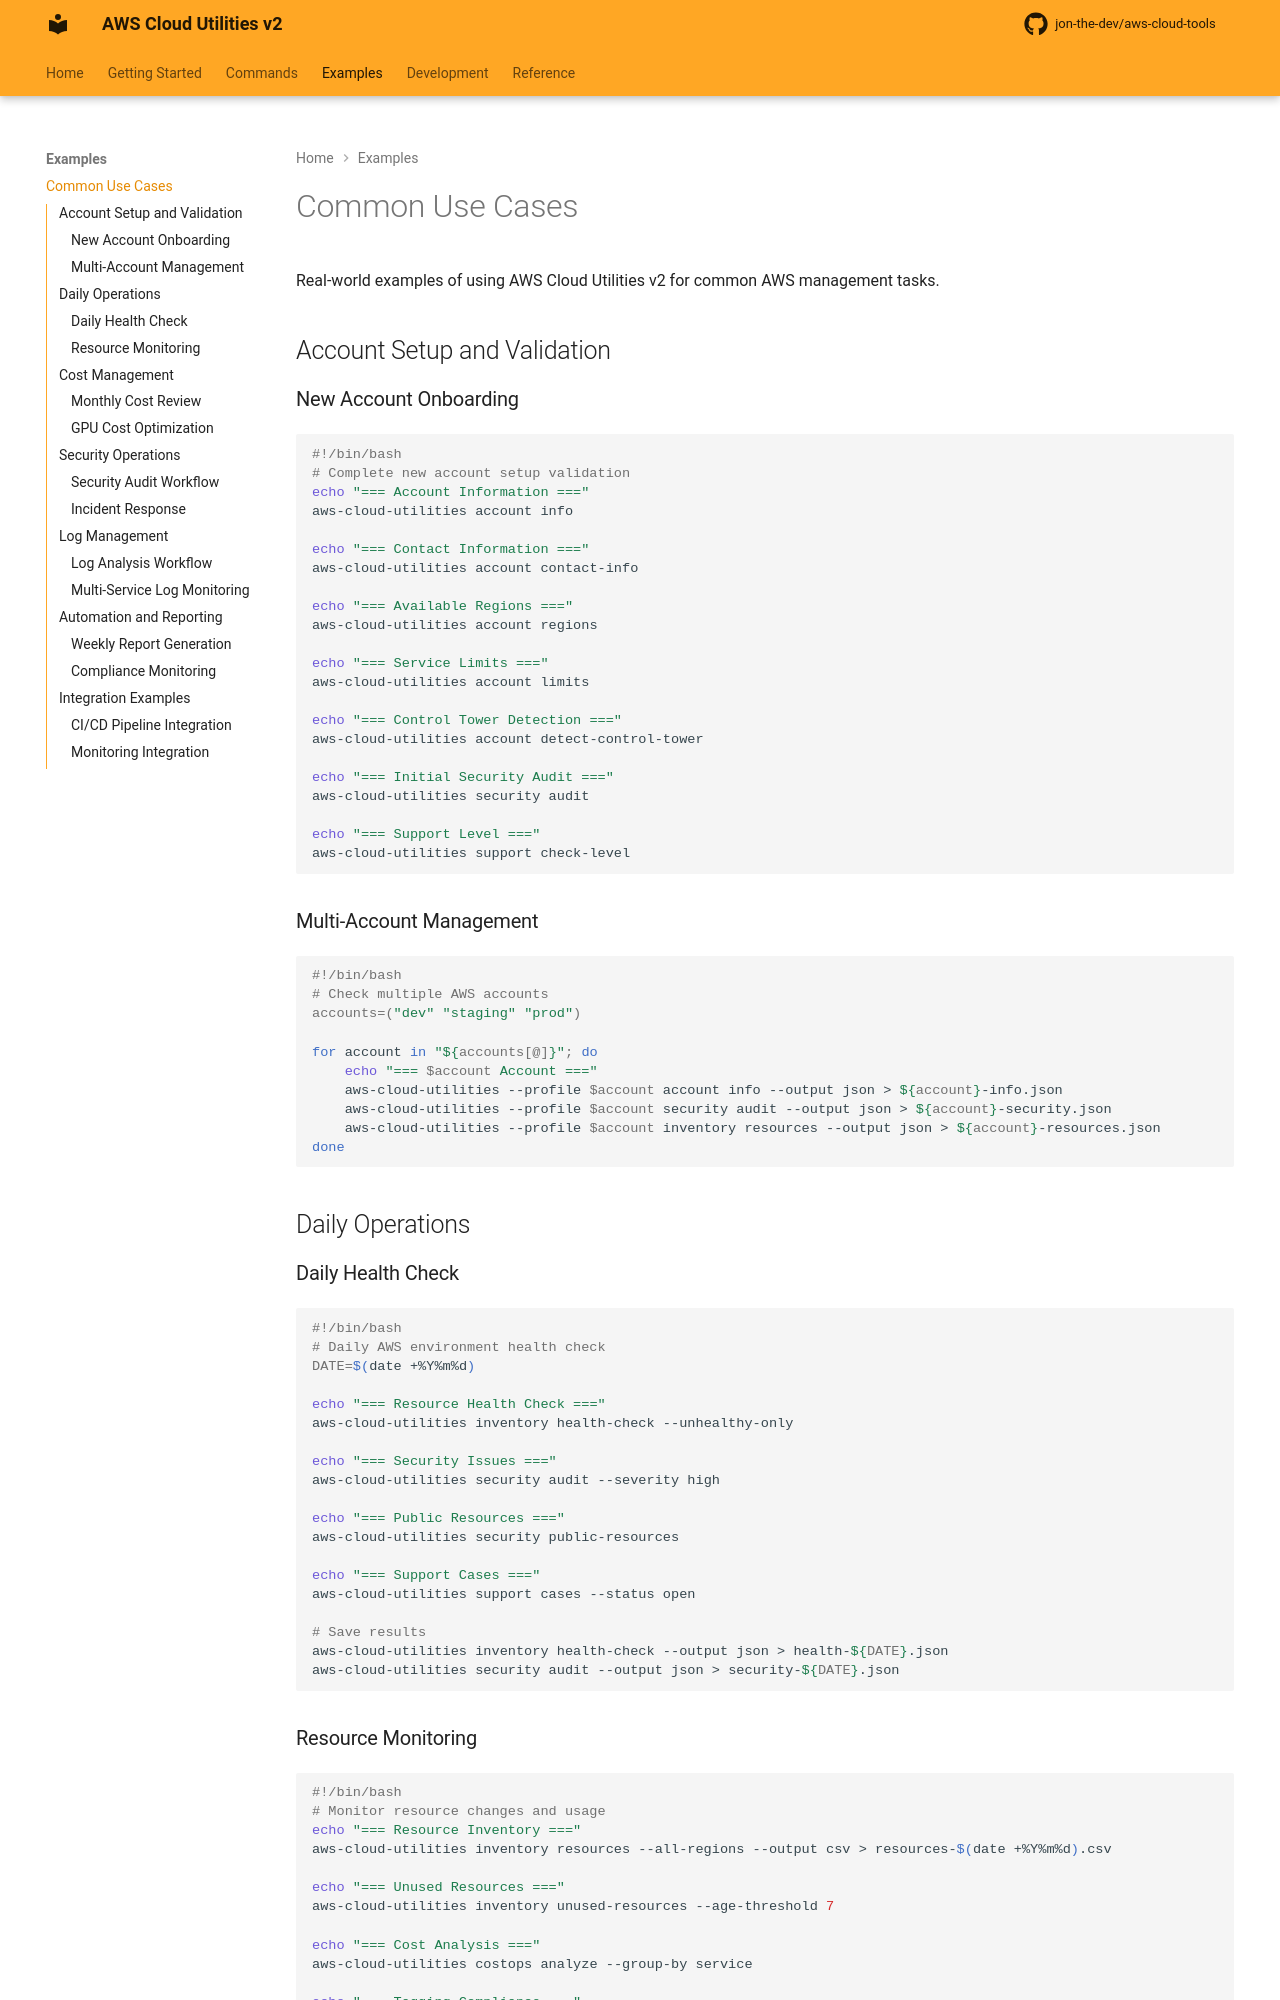

repository: jon-the-dev/aws-cloud-tools · page: examples/common-use-cases/index.html · generator: mkdocs

# Common Use Cases

Real-world examples of using AWS Cloud Utilities v2 for common AWS management tasks.

## Account Setup and Validation

### New Account Onboarding

```bash
#!/bin/bash
# Complete new account setup validation
echo "=== Account Information ==="
aws-cloud-utilities account info

echo "=== Contact Information ==="
aws-cloud-utilities account contact-info

echo "=== Available Regions ==="
aws-cloud-utilities account regions

echo "=== Service Limits ==="
aws-cloud-utilities account limits

echo "=== Control Tower Detection ==="
aws-cloud-utilities account detect-control-tower

echo "=== Initial Security Audit ==="
aws-cloud-utilities security audit

echo "=== Support Level ==="
aws-cloud-utilities support check-level
```

### Multi-Account Management

```bash
#!/bin/bash
# Check multiple AWS accounts
accounts=("dev" "staging" "prod")

for account in "${accounts[@]}"; do
    echo "=== $account Account ==="
    aws-cloud-utilities --profile $account account info --output json > ${account}-info.json
    aws-cloud-utilities --profile $account security audit --output json > ${account}-security.json
    aws-cloud-utilities --profile $account inventory resources --output json > ${account}-resources.json
done
```

## Daily Operations

### Daily Health Check

```bash
#!/bin/bash
# Daily AWS environment health check
DATE=$(date +%Y%m%d)

echo "=== Resource Health Check ==="
aws-cloud-utilities inventory health-check --unhealthy-only

echo "=== Security Issues ==="
aws-cloud-utilities security audit --severity high

echo "=== Public Resources ==="
aws-cloud-utilities security public-resources

echo "=== Support Cases ==="
aws-cloud-utilities support cases --status open

# Save results
aws-cloud-utilities inventory health-check --output json > health-${DATE}.json
aws-cloud-utilities security audit --output json > security-${DATE}.json
```

### Resource Monitoring

```bash
#!/bin/bash
# Monitor resource changes and usage
echo "=== Resource Inventory ==="
aws-cloud-utilities inventory resources --all-regions --output csv > resources-$(date +%Y%m%d).csv

echo "=== Unused Resources ==="
aws-cloud-utilities inventory unused-resources --age-threshold 7

echo "=== Cost Analysis ==="
aws-cloud-utilities costops analyze --group-by service

echo "=== Tagging Compliance ==="
aws-cloud-utilities inventory tagging-audit --required-tags Environment,Owner,Project
```

## Cost Management
